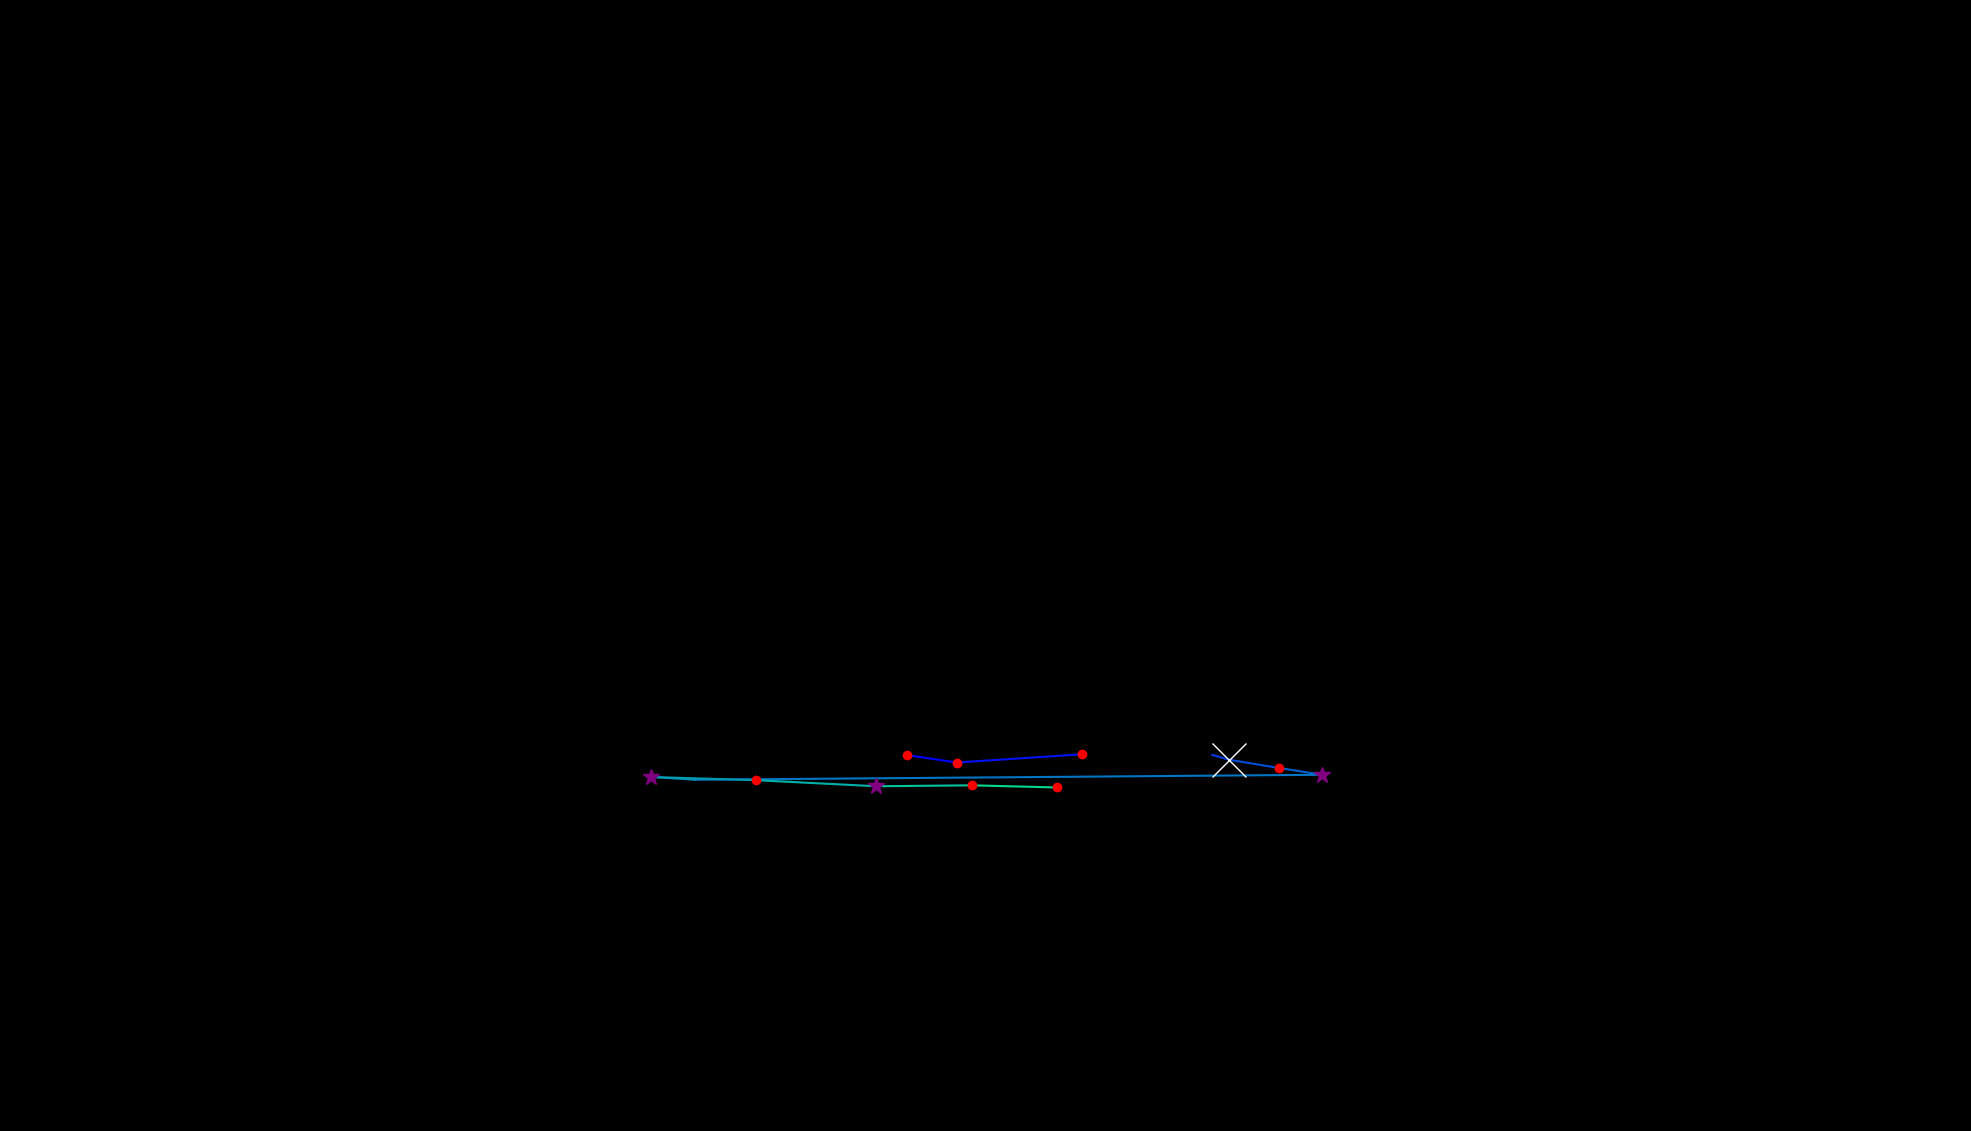

Values plotted in this chart, from the file beside it:
, fixation_id, timestamp, avg_gaze_x, avg_gaze_y, duration
0, 254.0, 80984, 1177, 488.3, 156.6
1, 255.0, 81165, 1243, 478.5, 120.5
2, 256.0, 81322, 1406, 489.3, 192.8
3, 259.0, 82840, 1574, 488.5, 60.25
4, 260.0, 82924, 1597, 482.1, 626.6
5, 261.0, 83575, 1661, 471.4, 156.6
6, 262.0, 83756, 1717, 462.6, 301.2
7, 263.0, 84238, 902.6, 456.2, 96.4
8, 264.0, 84358, 845.5, 459.7, 277.1
9, 265.0, 84660, 981.8, 455.6, 168.7
10, 266.0, 84913, 1138, 447.7, 265.1
11, 267.0, 85226, 1262, 448.9, 216.9
12, 268.0, 85467, 1372, 446.1, 156.6
